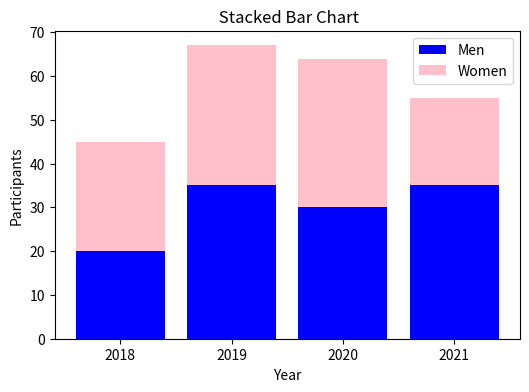

Here is the Python script that generated this plot:

import matplotlib.pyplot as plt
import numpy as np

# Data
years = ["2018", "2019", "2020", "2021"]
men = [20, 35, 30, 35]
women = [25, 32, 34, 20]

x = np.arange(len(years))

plt.figure(figsize=(6,4))
plt.bar(x, men, label="Men", color="blue")
plt.bar(x, women, bottom=men, label="Women", color="pink")

plt.xticks(x, years)
plt.title(" Stacked Bar Chart")
plt.xlabel("Year")
plt.ylabel("Participants")
plt.legend()
plt.show()
